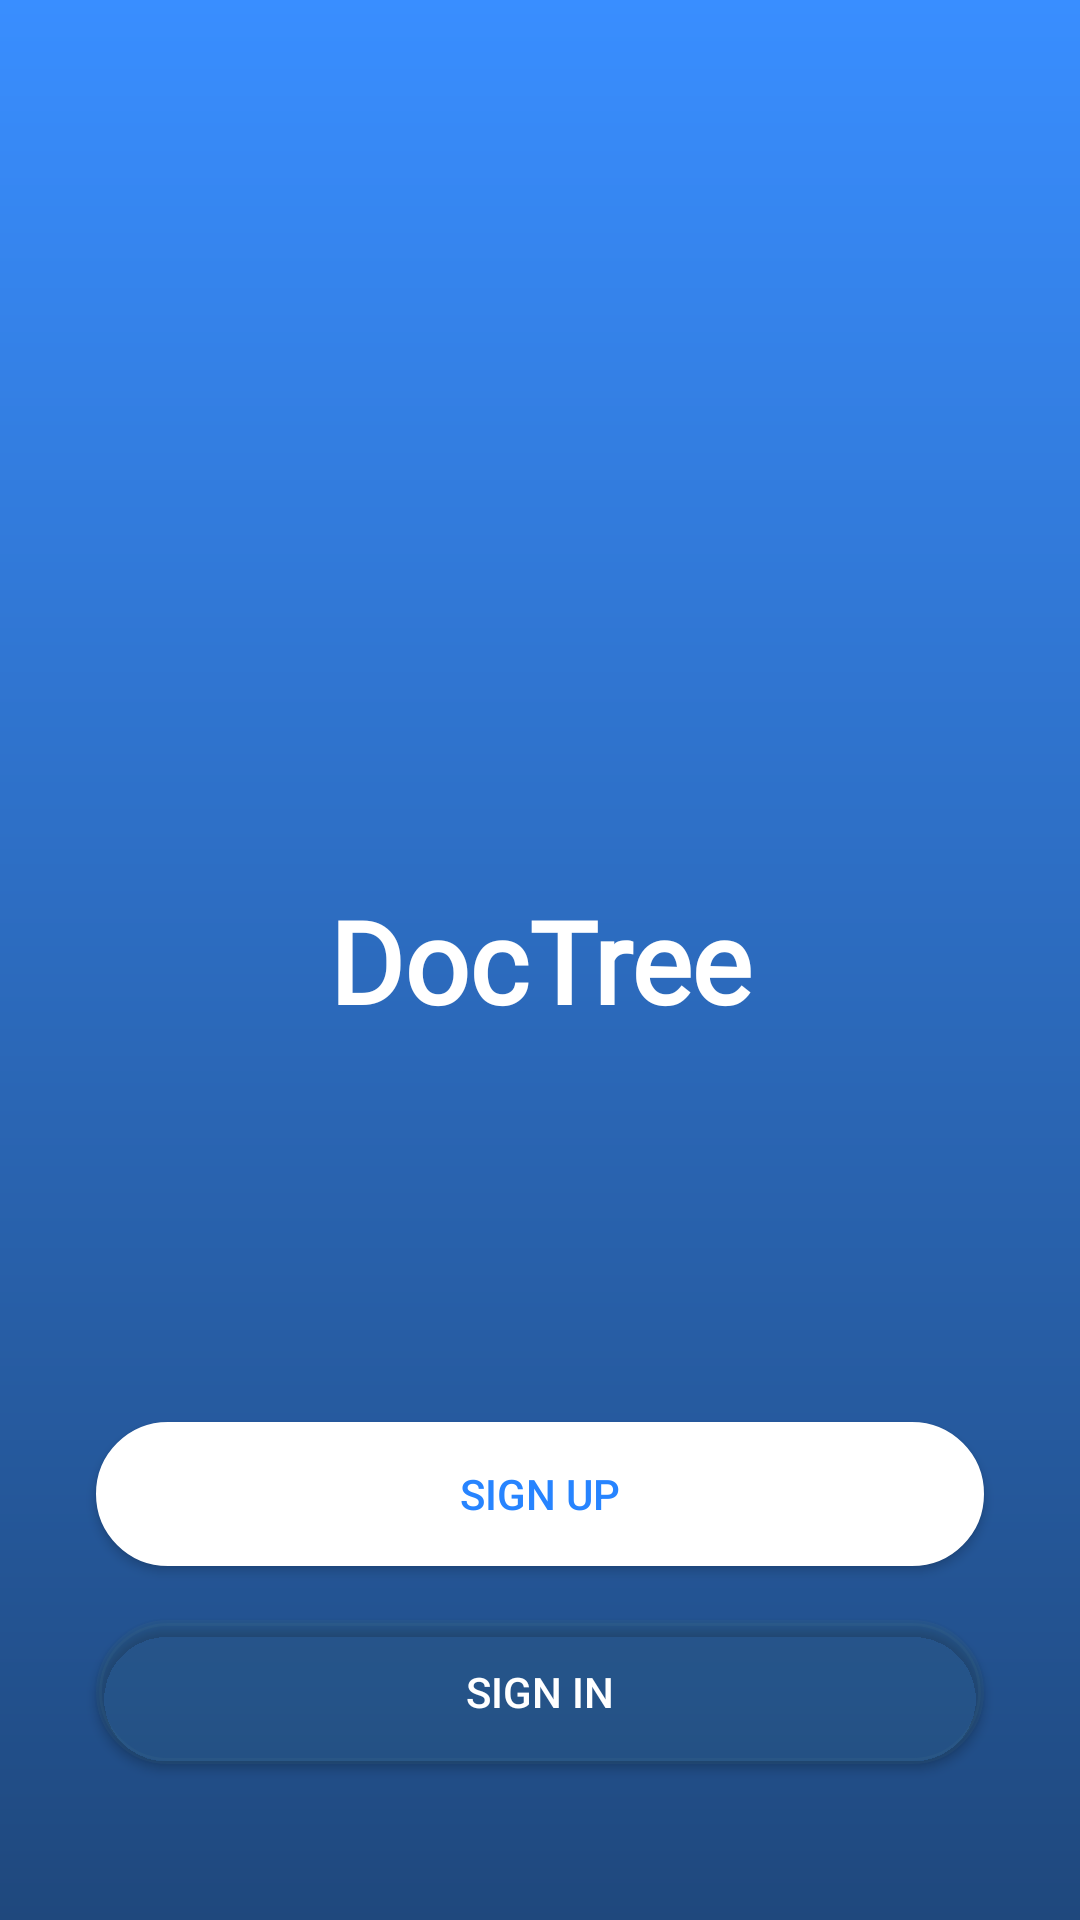

Here is an Android app screen rendered from its layout file. Give the layout XML and the strings, colors and styles it references.
<!-- AndroidManifest.xml: application theme Theme.DocTree -->
<!-- res/layout/activity_sign_up_sign_in.xml -->
<?xml version="1.0" encoding="utf-8"?>
<androidx.constraintlayout.widget.ConstraintLayout xmlns:android="http://schemas.android.com/apk/res/android"
    xmlns:app="http://schemas.android.com/apk/res-auto"
    xmlns:tools="http://schemas.android.com/tools"
    android:layout_width="match_parent"
    android:layout_height="match_parent"
    android:background="@drawable/splash_screen_bg"
    tools:context=".Activity.SignUp_SignIn_Option_Activity">

    <TextView
        android:id="@+id/textView4"
        android:layout_width="wrap_content"
        android:layout_height="wrap_content"
        android:fontFamily="@font/quicksand_bold"
        android:padding="8dp"
        android:text="DocTree"
        android:textColor="@color/white"
        android:textSize="38sp"
        android:textStyle="bold"
        app:layout_constraintBottom_toBottomOf="parent"
        app:layout_constraintEnd_toEndOf="parent"
        app:layout_constraintStart_toStartOf="parent"
        app:layout_constraintTop_toTopOf="parent" />

    <androidx.appcompat.widget.AppCompatButton
        android:layout_width="match_parent"
        android:layout_height="wrap_content"
        android:layout_marginStart="32dp"
        android:layout_marginEnd="32dp"
        android:layout_marginBottom="18dp"
        android:text="Sign Up"
        android:onClick="go_to_signUp"
        android:textColor="@color/blue"
        android:background="@drawable/round_button"
        android:backgroundTint="@color/white"
        app:layout_constraintBottom_toTopOf="@+id/button"
        app:layout_constraintEnd_toEndOf="parent"
        app:layout_constraintStart_toStartOf="parent" />

    <androidx.appcompat.widget.AppCompatButton
        android:id="@+id/button"
        android:layout_width="match_parent"
        android:layout_height="wrap_content"
        android:layout_marginStart="32dp"
        android:layout_marginEnd="32dp"
        android:layout_marginBottom="52dp"
        android:text="Sign In"
        android:onClick="go_to_signIn"
        android:textColor="@color/white"
        android:background="@drawable/round_button"
        android:backgroundTint="@color/dark_blue"
        app:layout_constraintBottom_toBottomOf="parent"
        app:layout_constraintEnd_toEndOf="parent"
        app:layout_constraintStart_toStartOf="parent" />


</androidx.constraintlayout.widget.ConstraintLayout>
<!-- resources referenced by this layout -->
<resources>
  <color name="blue">#2784FF</color>
  <color name="dark_blue">#1F487D8F</color>
  <color name="white">#FFFFFFFF</color>
  <!-- drawable round_button (drawable) -->
  <?xml version="1.0" encoding="utf-8"?>
  <selector xmlns:android="http://schemas.android.com/apk/res/android">
      <item>
          <shape android:shape="rectangle">
              <corners android:radius="25dp" />
              <solid android:color="@color/blue" />
              <stroke android:color="@color/white"
                  android:width="2dp">
              </stroke>
          </shape>
      </item>
  </selector>
  <!-- drawable splash_screen_bg (drawable) -->
  <?xml version="1.0" encoding="utf-8"?>
  <shape xmlns:android="http://schemas.android.com/apk/res/android">
      <gradient
          android:startColor="#398EFF"
          android:endColor="#1F487D"
          android:angle="270" />
  </shape>
  <style name="Theme.DocTree" parent="Base.Theme.DocTree" />
  <style name="Base.Theme.DocTree" parent="Theme.Material3.DayNight.NoActionBar">
  
       <item name="colorPrimary">@color/blue</item>
       <item name="colorPrimaryVariant">@color/light_blue</item>
       <item name="colorSecondary">@color/grey</item>
       <item name="colorSecondaryVariant">@color/lite_green</item>
  
       <item name="android:statusBarColor">@color/blue</item>
  
  </style>
  <color name="light_blue">#1A5F89FF</color>
  <color name="grey">#60595B</color>
  <color name="lite_green">#AEF35F</color>
</resources>
